Dataset: dataset (GitHub, Phan-hieu/benhtrenla). Classes: bacterial leaf blast, brown spot, healthy, leaf blast.

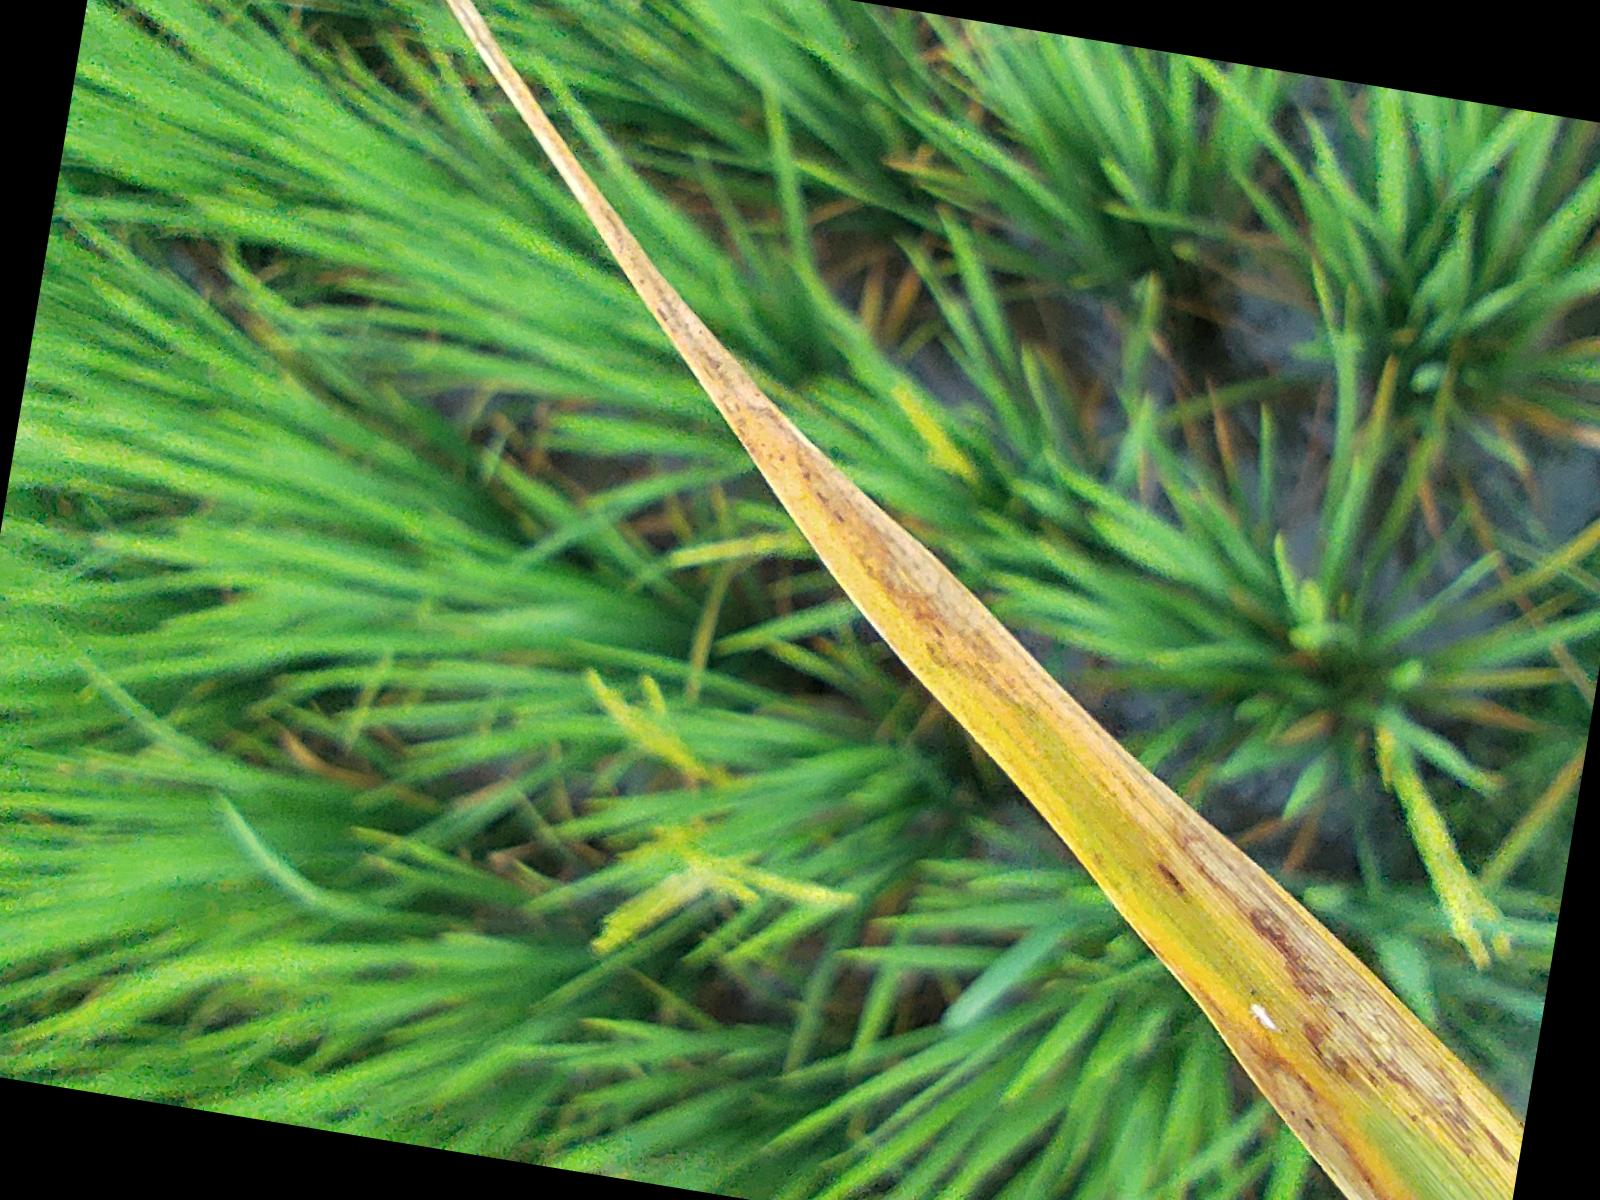
Label: bacterial leaf blast

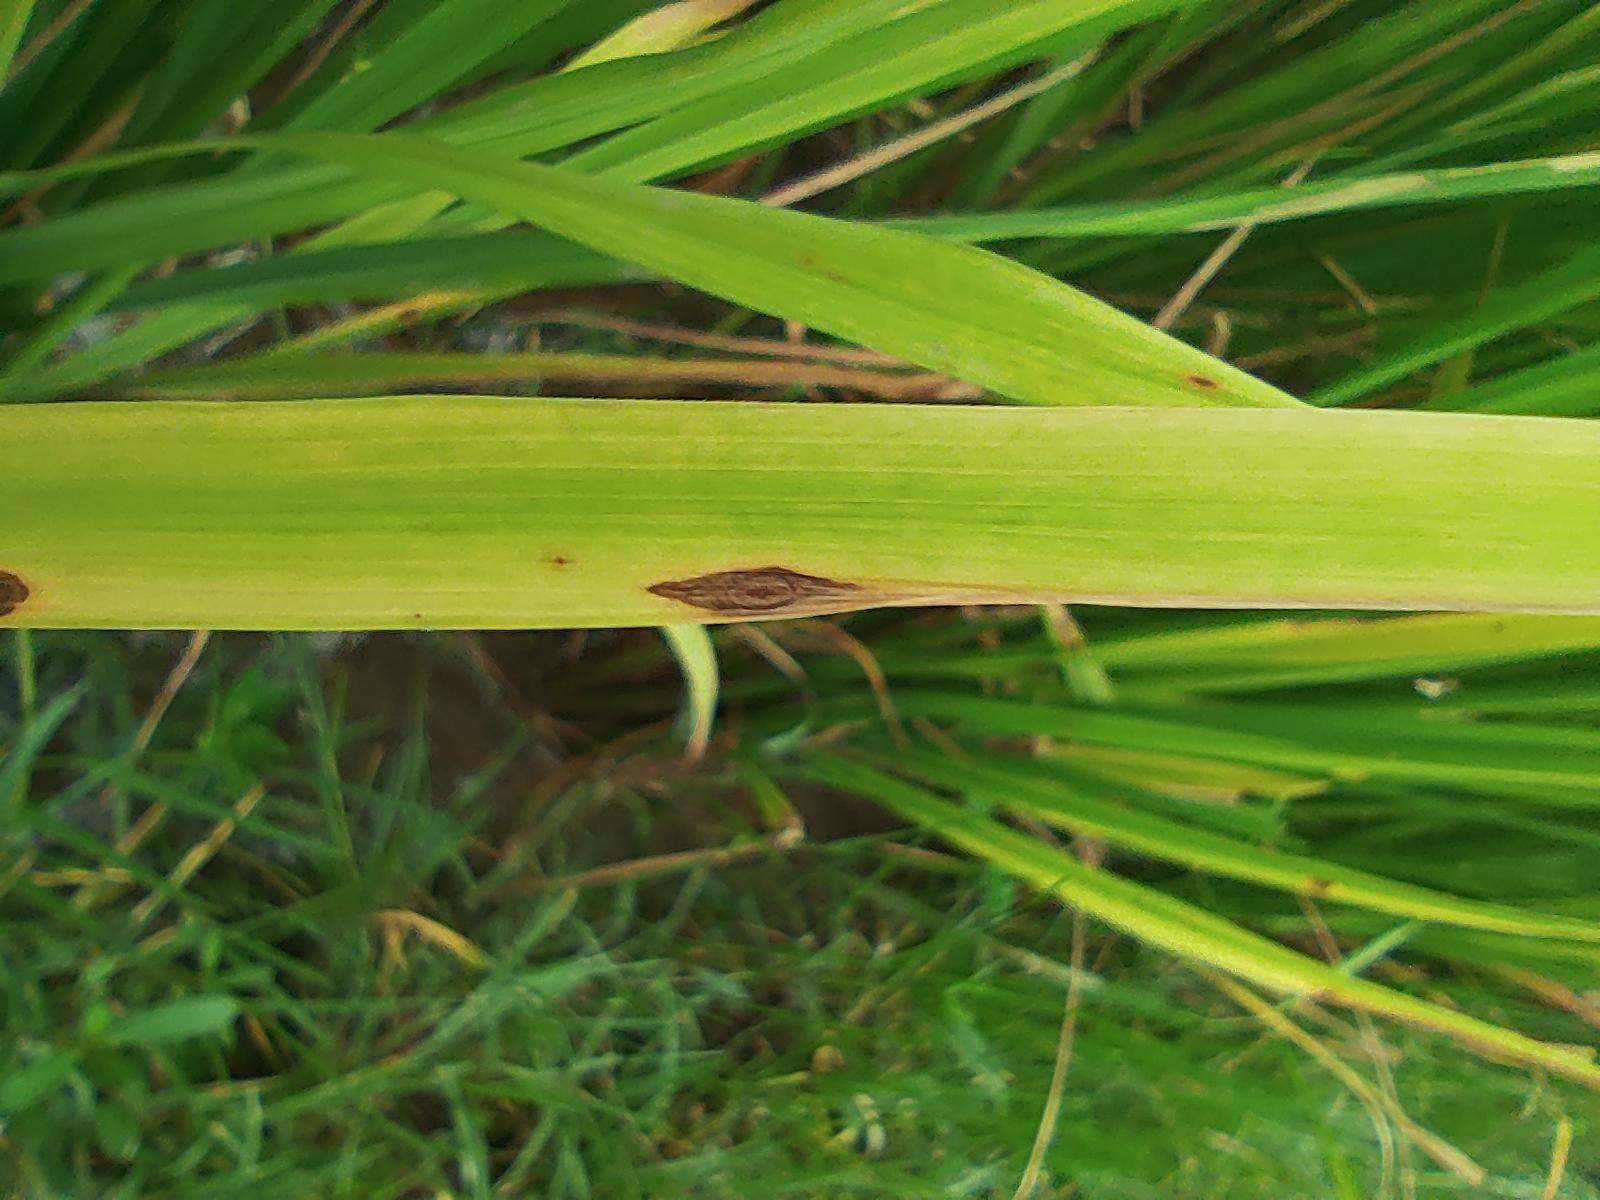
Label: brown spot

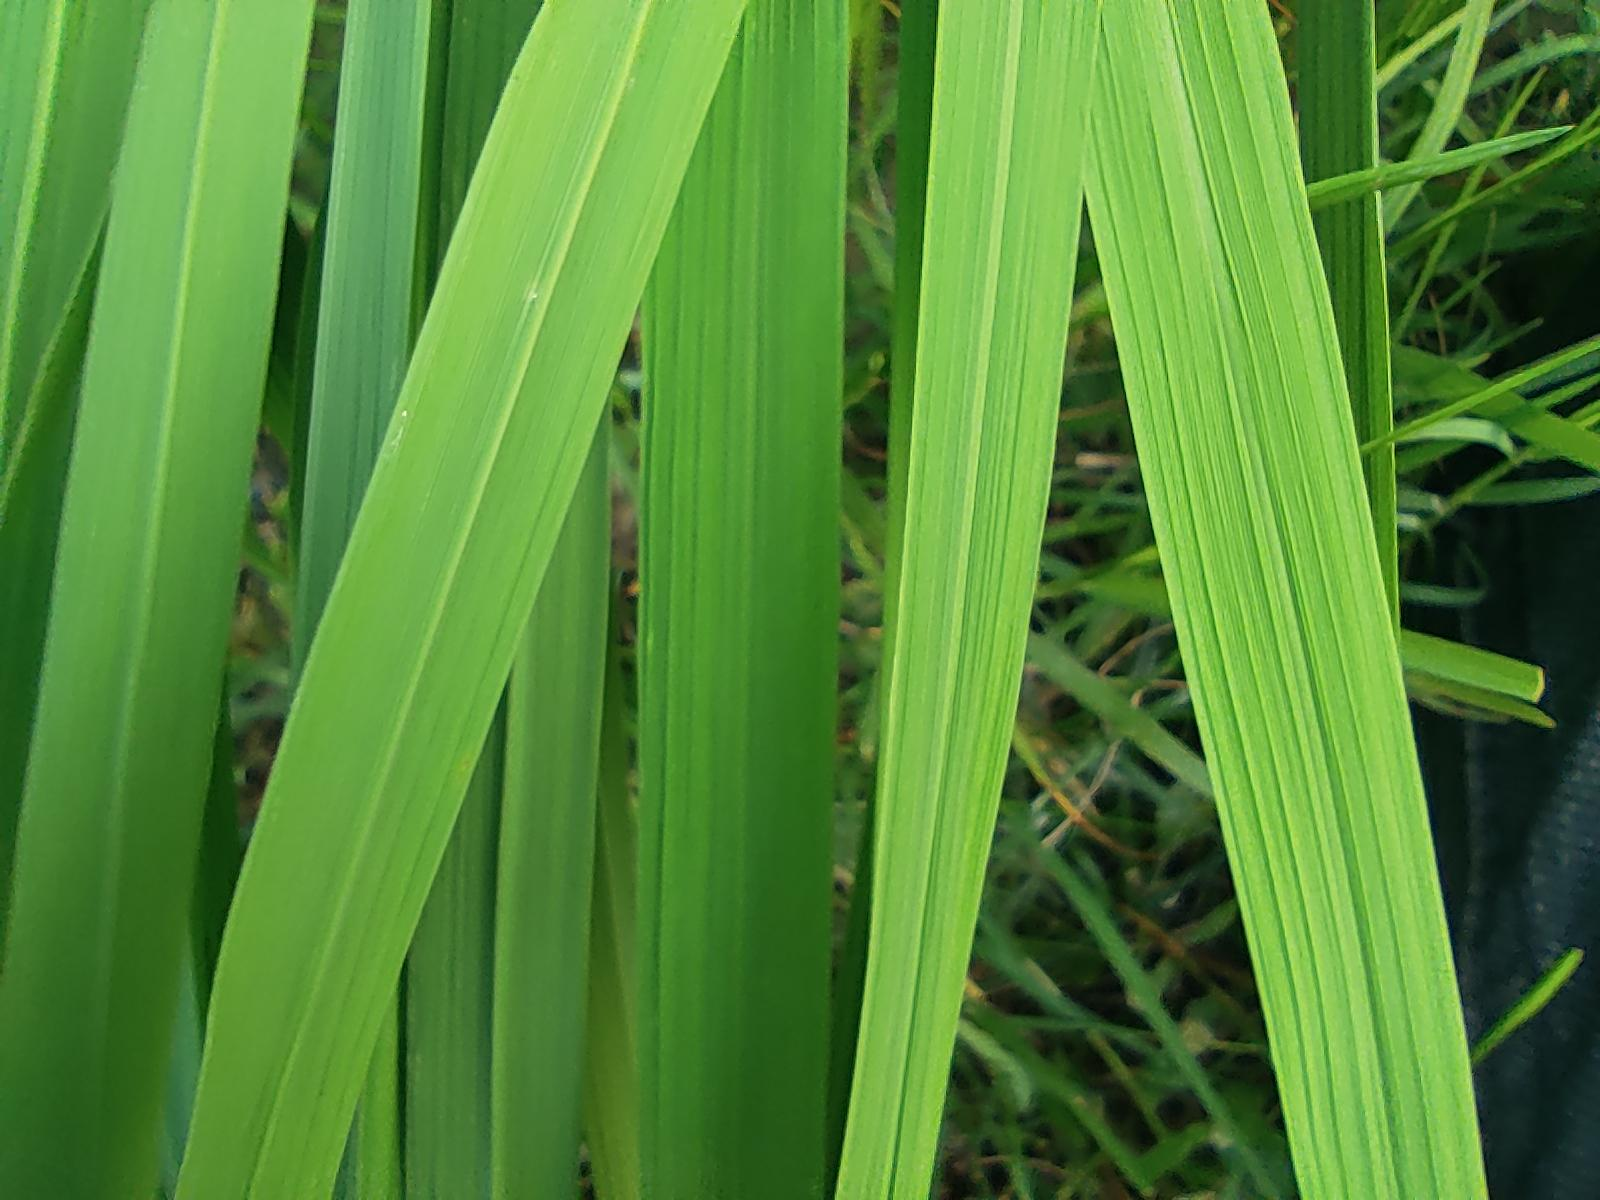
Label: healthy

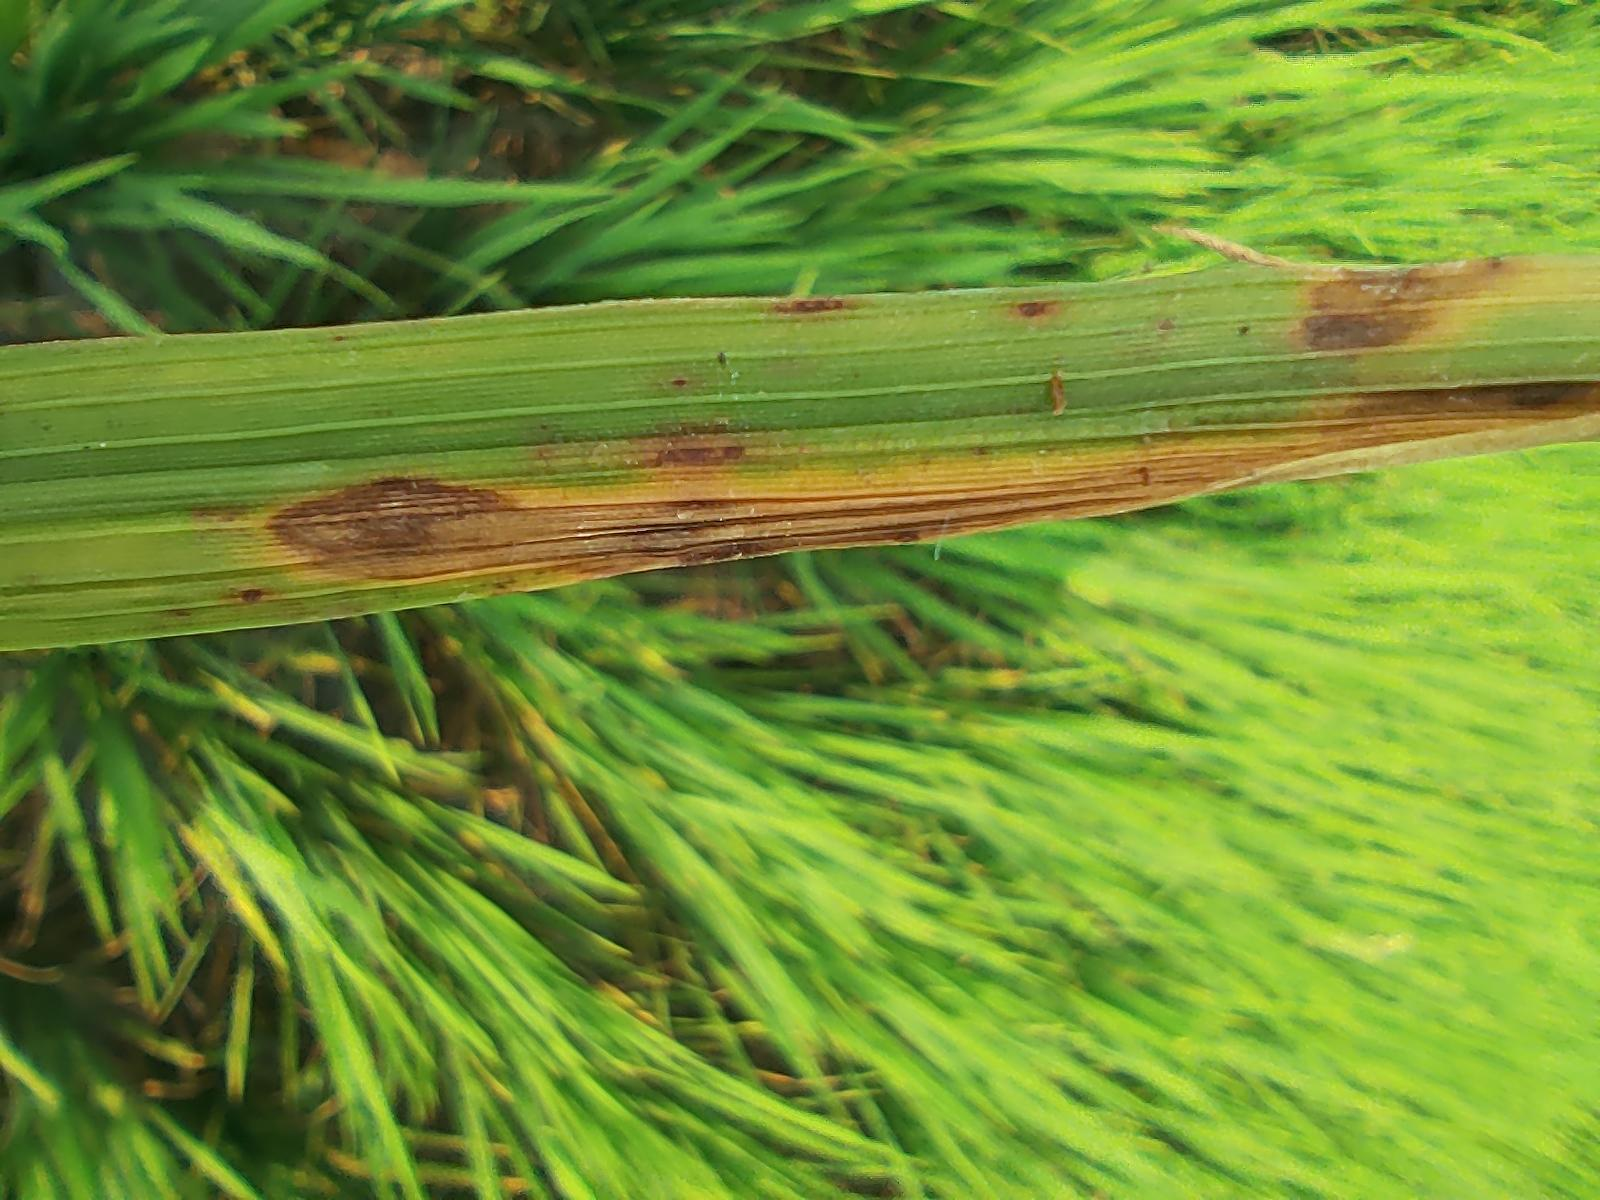
Label: leaf blast

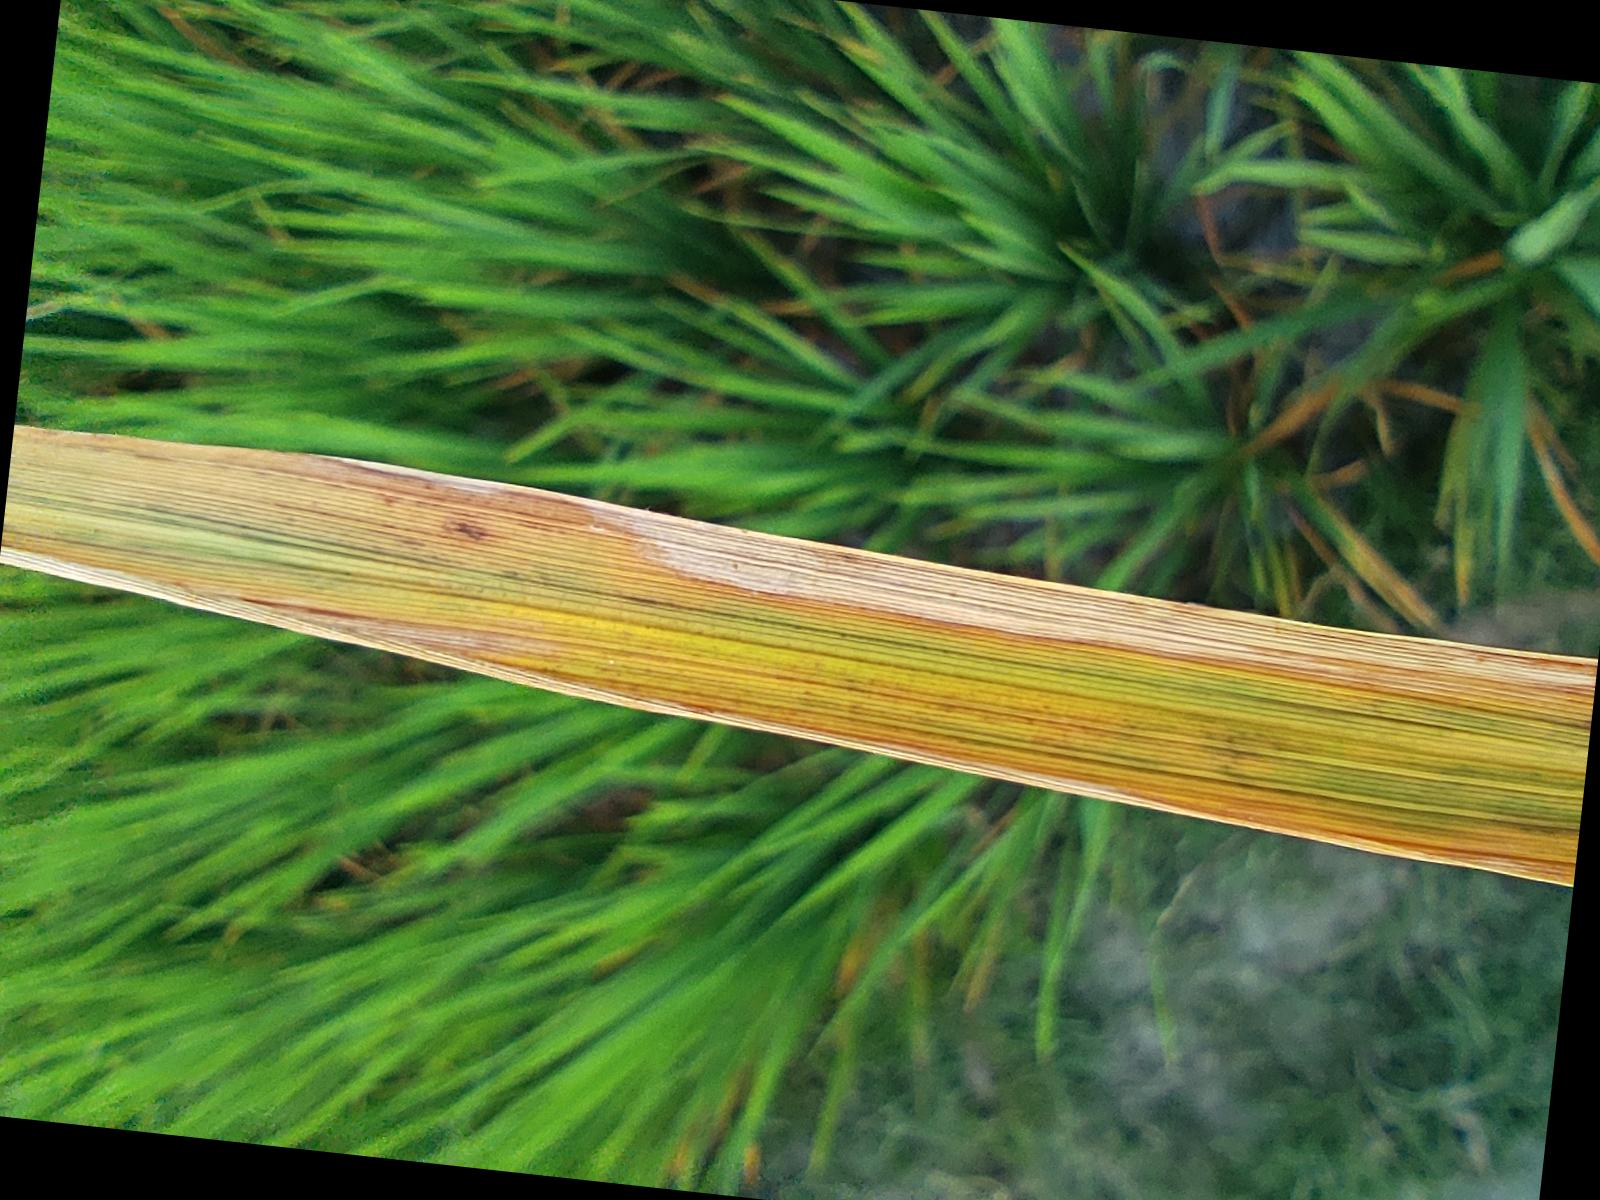
Label: bacterial leaf blast

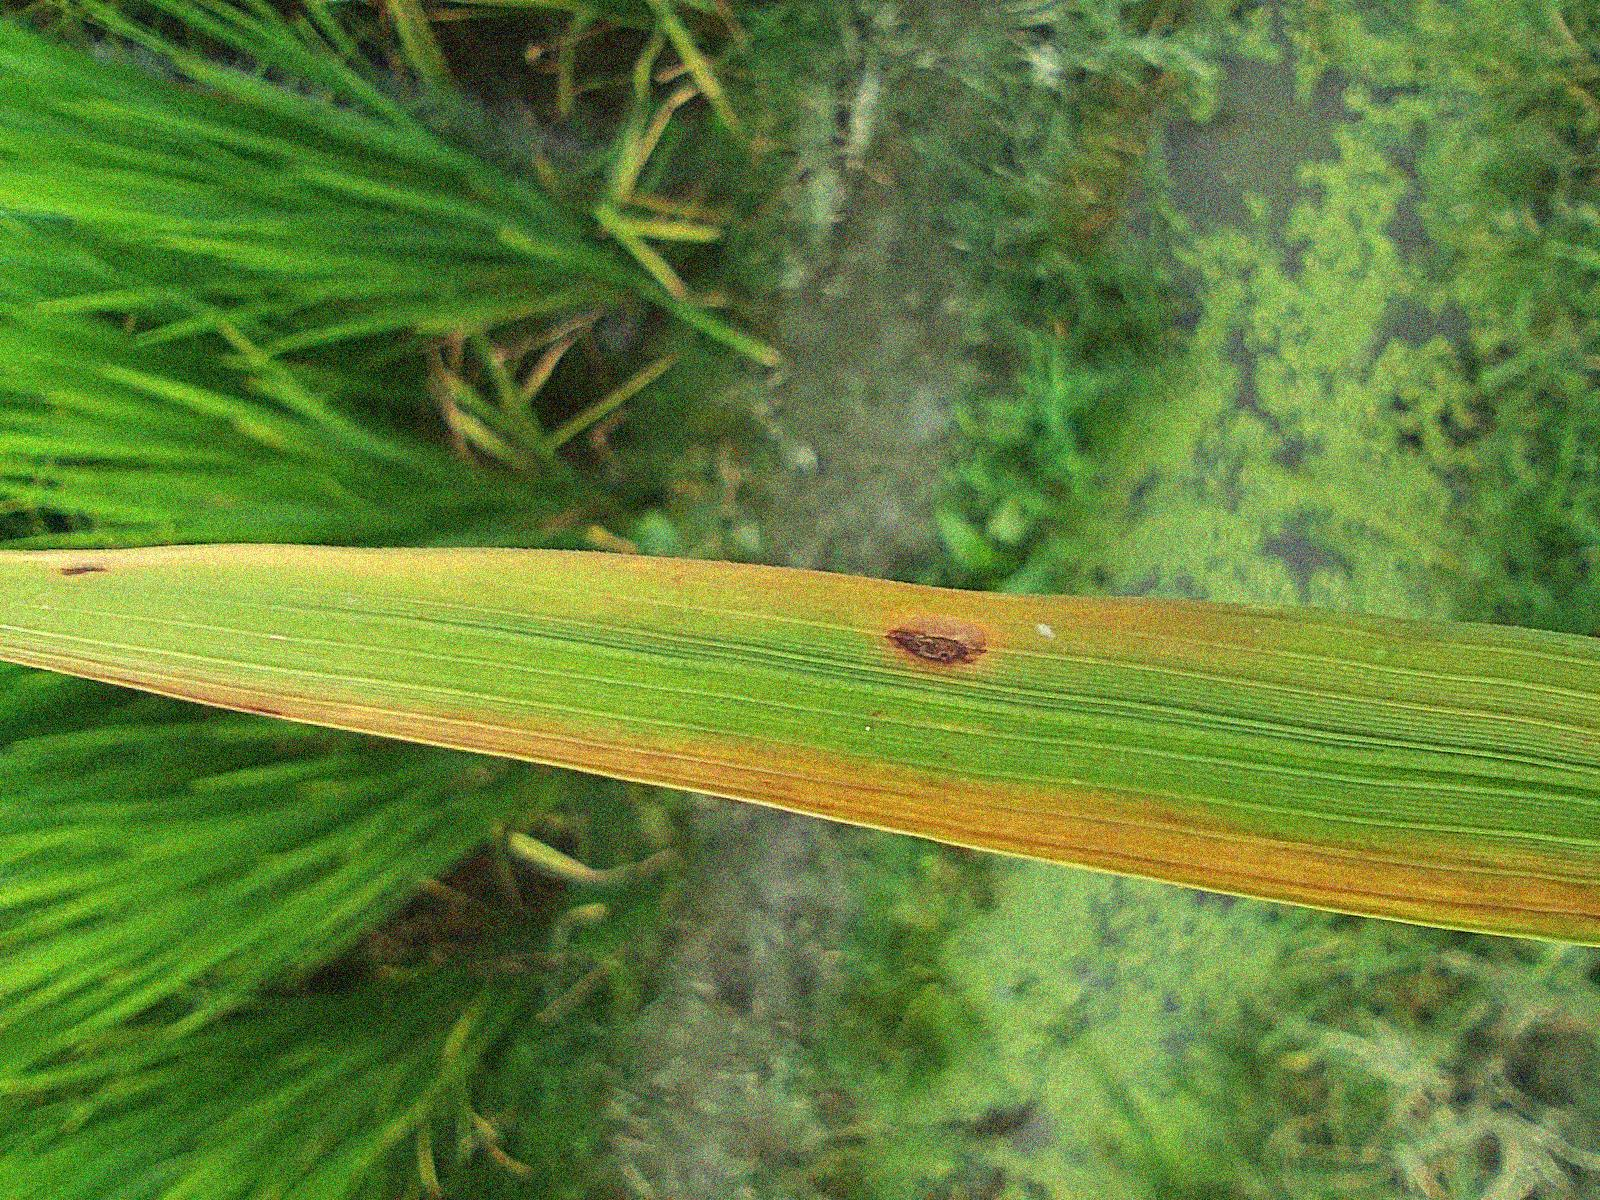
Label: brown spot
